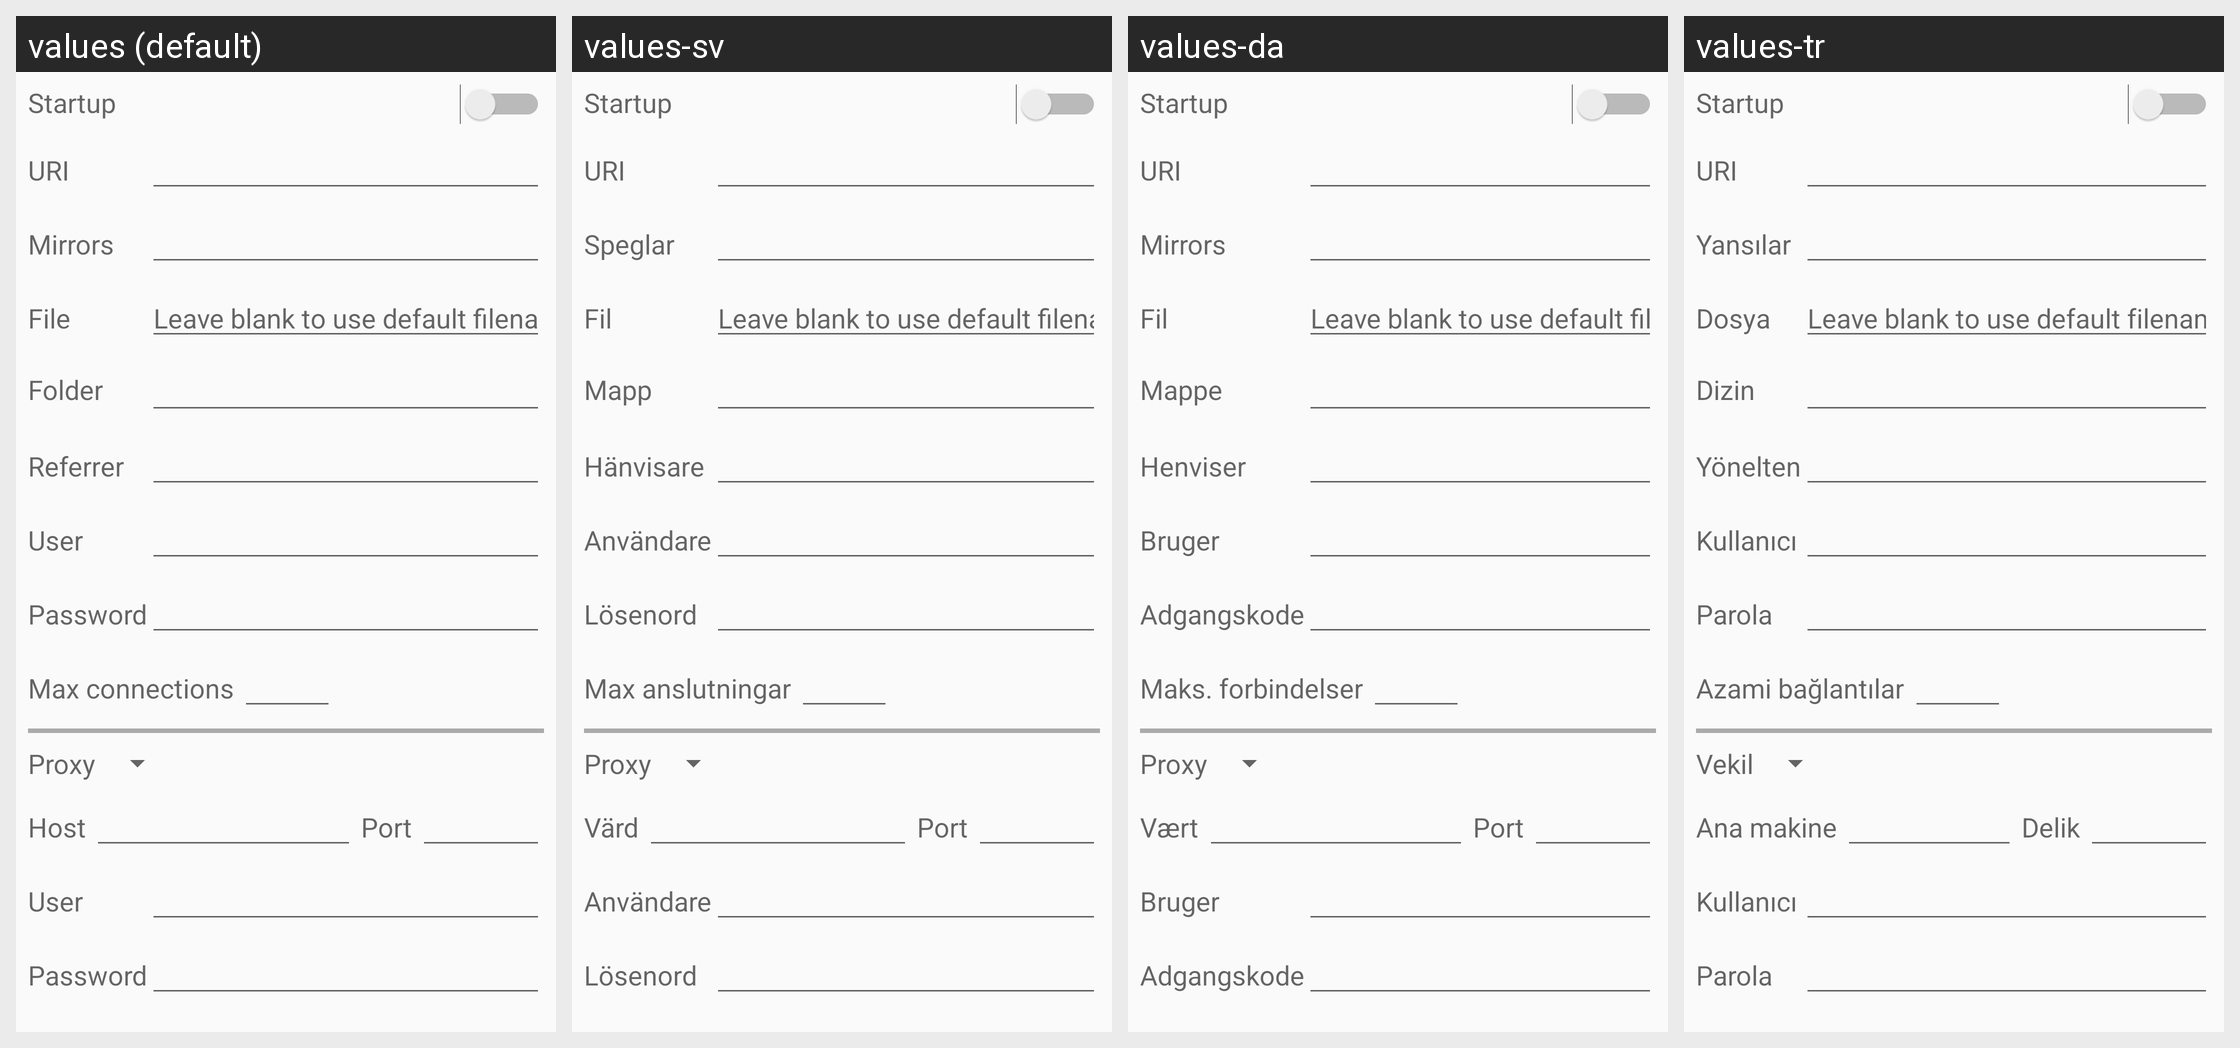

The same Android screen rendered under several of its app's locales, left to right. List the strings drawn on it with the default value and each locale's translation.
Android screen res/layout/form_download.xml rendered under 4 locales, left to right: values (default), values-sv, values-da, values-tr. Device: Nexus 5 (rendered at 1080×1920; each locale shown at half size, 540×960, under a caption strip naming it); theme AppTheme.
Other locales in the repository, not shown: values-ar, values-be, values-de, values-es, values-fr, values-hu, values-it, values-ja, values-lt, values-pt-rBR, values-ru, values-zh-rCN, values-zh-rTW.
Strings drawn on this screen, with the default value and each locale's value (text and hints the layout hard-codes, and strings that could not be matched under every locale, appear in the picture but are not listed):

dnode_startup
  values: Startup
  values-sv: Startup  [not translated; the default value is used]
  values-da: Startup  [not translated; the default value is used]
  values-tr: Startup  [not translated; the default value is used]

dnode_uri
  values: URI
  values-sv: URI
  values-da: URI
  values-tr: URI

dnode_mirrors
  values: Mirrors
  values-sv: Speglar
  values-da: Mirrors
  values-tr: Yansılar

dnode_file
  values: File
  values-sv: Fil
  values-da: Fil
  values-tr: Dosya

dnode_file_placeholder
  values: Leave blank to use default filename …
  values-sv: Leave blank to use default filename …  [not translated; the default value is used]
  values-da: Leave blank to use default filename …  [not translated; the default value is used]
  values-tr: Leave blank to use default filename …  [not translated; the default value is used]

dnode_folder
  values: Folder
  values-sv: Mapp
  values-da: Mappe
  values-tr: Dizin

dnode_referrer
  values: Referrer
  values-sv: Hänvisare
  values-da: Henviser
  values-tr: Yönelten

dnode_user
  values: User
  values-sv: Användare
  values-da: Bruger
  values-tr: Kullanıcı

dnode_password
  values: Password
  values-sv: Lösenord
  values-da: Adgangskode
  values-tr: Parola

dnode_connections
  values: Max connections
  values-sv: Max anslutningar
  values-da: Maks. forbindelser
  values-tr: Azami bağlantılar

dnode_proxy_type
  values: Proxy
  values-sv: Proxy
  values-da: Proxy
  values-tr: Vekil

dnode_proxy_host
  values: Host
  values-sv: Värd
  values-da: Vært
  values-tr: Ana makine

dnode_proxy_port
  values: Port
  values-sv: Port
  values-da: Port
  values-tr: Delik
